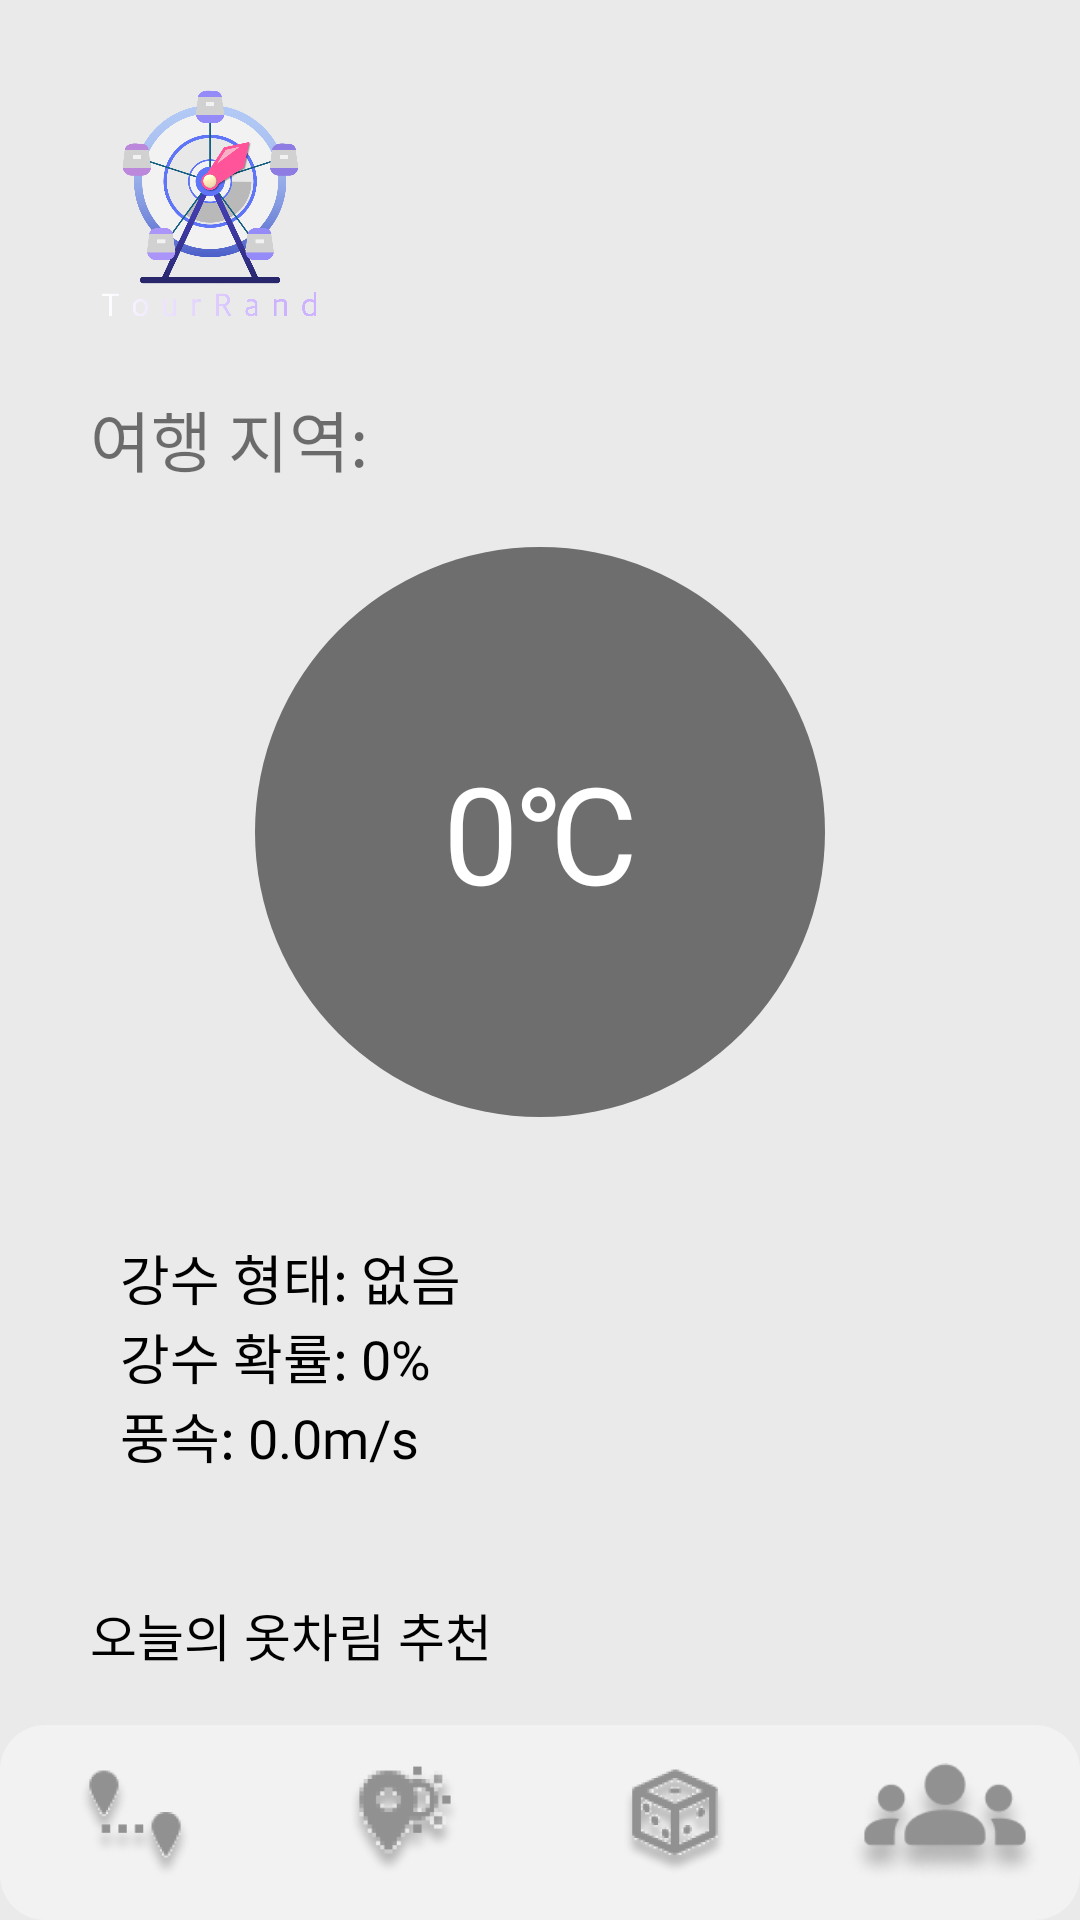

Android layout source for this screen:
<!-- AndroidManifest.xml: application theme Theme.TourRand -->
<!-- res/layout/activity_weather.xml -->
<?xml version="1.0" encoding="utf-8"?>
<androidx.constraintlayout.widget.ConstraintLayout xmlns:android="http://schemas.android.com/apk/res/android"
    xmlns:app="http://schemas.android.com/apk/res-auto"
    xmlns:tools="http://schemas.android.com/tools"
    android:layout_width="match_parent"
    android:layout_height="match_parent"
    tools:context=".WeatherActivity"
    android:background="#EAEAEB">

    <ImageView
        android:id="@+id/logo"
        android:layout_width="80dp"
        android:layout_height="80dp"
        android:layout_marginStart="30dp"
        android:layout_marginTop="30dp"
        android:src="@drawable/logo_colorback_text"
        app:layout_constraintStart_toStartOf="parent"
        app:layout_constraintTop_toTopOf="parent" />

    <TextView
        android:id="@+id/locationTextView"
        android:layout_width="match_parent"
        android:layout_height="wrap_content"
        android:text="여행 지역: "
        android:fontFamily="@font/pyeongchang_bold"
        android:textSize="22sp"
        app:layout_constraintLeft_toLeftOf="parent"
        app:layout_constraintTop_toBottomOf="@+id/logo"
        android:layout_marginTop="20dp"
        android:layout_marginLeft="30dp"
        />

    <TextView
        android:id="@+id/tmpTextView"
        android:layout_width="190dp"
        android:layout_height="190dp"
        android:text="0℃"
        android:fontFamily="@font/pyeongchang_bold"
        android:textSize="45sp"
        android:textColor="@color/white"
        app:layout_constraintLeft_toLeftOf="parent"
        app:layout_constraintRight_toRightOf="parent"
        android:background="@drawable/circular_background"
        android:padding="30dp"
        app:layout_constraintTop_toBottomOf="@+id/locationTextView"
        android:layout_marginTop="20dp"
        android:gravity="center"
        />

    <LinearLayout
        android:id="@+id/infoLinear"
        android:layout_width="340dp"
        android:layout_height="120dp"
        app:layout_constraintLeft_toLeftOf="parent"
        app:layout_constraintRight_toRightOf="parent"
        app:layout_constraintTop_toBottomOf="@+id/tmpTextView"
        android:layout_marginTop="20dp"
        android:background="@drawable/rectangle_white"
        android:paddingHorizontal="30dp"
        android:paddingVertical="10dp"
        android:orientation="vertical"
        android:gravity="center_vertical">

        <TextView
            android:id="@+id/ptyTextView"
            android:layout_width="wrap_content"
            android:layout_height="wrap_content"
            android:text="강수 형태: 없음"
            android:fontFamily="@font/pyeongchang_regular"
            android:textColor="@color/black"
            android:textSize="18sp"
            android:gravity="center" />
        <TextView
            android:id="@+id/popTextView"
            android:layout_width="wrap_content"
            android:layout_height="wrap_content"
            android:text="강수 확률: 0%"
            android:fontFamily="@font/pyeongchang_regular"
            android:textColor="@color/black"
            android:textSize="18sp"
            android:gravity="center" />
        <TextView
            android:id="@+id/wsdTextView"
            android:layout_width="wrap_content"
            android:layout_height="wrap_content"
            android:text="풍속: 0.0m/s"
            android:fontFamily="@font/pyeongchang_regular"
            android:textColor="@color/black"
            android:textSize="18sp"
            android:gravity="center" />

    </LinearLayout>

    <TextView
        android:id="@+id/title"
        android:layout_width="match_parent"
        android:layout_height="wrap_content"
        android:text="오늘의 옷차림 추천"
        android:textSize="17sp"
        android:textColor="@color/black"
        app:layout_constraintTop_toBottomOf="@id/infoLinear"
        android:layout_marginTop="20dp"
        android:paddingHorizontal="30dp"
        android:fontFamily="@font/pyeongchang_bold"/>

    <androidx.recyclerview.widget.RecyclerView
        android:id="@+id/recyclerView"
        android:layout_width="match_parent"
        android:layout_height="130dp"
        app:layout_constraintTop_toBottomOf="@id/title"
        android:paddingHorizontal="15dp"
        android:layout_marginTop="10dp"
        android:foregroundGravity="center"
        android:scrollbars="vertical"/>


    <androidx.constraintlayout.widget.ConstraintLayout
        app:layout_constraintBottom_toBottomOf="parent"
        android:layout_width="match_parent"
        android:layout_marginTop="30dp"
        android:layout_height="wrap_content">

        <include layout="@layout/bottom"></include>


    </androidx.constraintlayout.widget.ConstraintLayout>

</androidx.constraintlayout.widget.ConstraintLayout>
<!-- res/layout/bottom.xml (included above) -->
<?xml version="1.0" encoding="utf-8"?>
<androidx.constraintlayout.widget.ConstraintLayout xmlns:android="http://schemas.android.com/apk/res/android"
    xmlns:app="http://schemas.android.com/apk/res-auto"
    android:orientation="horizontal"
    android:layout_width="match_parent"
    android:layout_height="100dp">

    <LinearLayout
        android:layout_width="match_parent"
        android:layout_height="65dp"
        app:layout_constraintBottom_toBottomOf="parent"
        android:background="@drawable/rounded_corner_background"
        android:weightSum="4">

        <ImageView
            android:id="@+id/editPage"
            android:layout_width="0dp"
            android:gravity="center"
            android:layout_weight="1"
            android:padding="12dp"
            android:layout_height="match_parent"
            android:src="@drawable/edit_home_off"/>

        <ImageView
            android:id="@+id/weatherPage"
            android:layout_width="0dp"
            android:gravity="center"
            android:layout_weight="1"
            android:padding="12dp"
            android:layout_height="match_parent"
            android:src="@drawable/weather_off"/>

        <ImageView
            android:id="@+id/randomPage"
            android:layout_width="0dp"
            android:gravity="center"
            android:layout_weight="1"
            android:padding="12dp"
            android:layout_height="match_parent"
            android:src="@drawable/random_off"/>
        <ImageView
            android:id="@+id/groupPage"
            android:layout_width="0dp"
            android:gravity="center"
            android:layout_weight="1"
            android:padding="12dp"
            android:layout_height="match_parent"
            android:src="@drawable/group_off"/>

    </LinearLayout>




</androidx.constraintlayout.widget.ConstraintLayout>
<!-- resources referenced by this layout -->
<resources>
  <color name="black">#FF000000</color>
  <color name="white">#FFFFFFFF</color>
  <!-- drawable circular_background (drawable) -->
  <shape xmlns:android="http://schemas.android.com/apk/res/android"
      android:shape="oval">
      <solid android:color="#6E6E6E" /> 
  </shape>
  <!-- drawable edit_home_off: png bitmap (drawable, 9552 bytes) -->
  <!-- drawable group_off: png bitmap (drawable, 8262 bytes) -->
  <!-- drawable logo_colorback_text: png bitmap (drawable, 281249 bytes) -->
  <!-- drawable random_off: png bitmap (drawable, 12910 bytes) -->
  <!-- drawable rounded_corner_background (drawable) -->
  <shape xmlns:android="http://schemas.android.com/apk/res/android"
      android:shape="rectangle">
      <solid android:color="#F2F2F2"/> 
      <corners android:radius="15dp"/> 
      <stroke android:color="#BDBDBD" android:width="0dp"/>
  </shape>
  <!-- drawable weather_off: png bitmap (drawable, 10236 bytes) -->
  <style name="Theme.TourRand" parent="Theme.MaterialComponents.DayNight.DarkActionBar">
          
          <item name="colorPrimary">@color/purple_500</item>
          <item name="colorPrimaryVariant">@color/purple_700</item>
          <item name="colorOnPrimary">@color/white</item>
          
          <item name="colorSecondary">@color/teal_200</item>
          <item name="colorSecondaryVariant">@color/teal_700</item>
          <item name="colorOnSecondary">@color/black</item>
          
          <item name="android:statusBarColor">@color/black</item>
          
          <item name="windowNoTitle">true</item>
          <item name="android:windowDisablePreview">true</item>
      </style>
  <color name="purple_500">#FF6200EE</color>
  <color name="purple_700">#FF3700B3</color>
  <color name="teal_200">#FF03DAC5</color>
  <color name="teal_700">#FF018786</color>
</resources>
